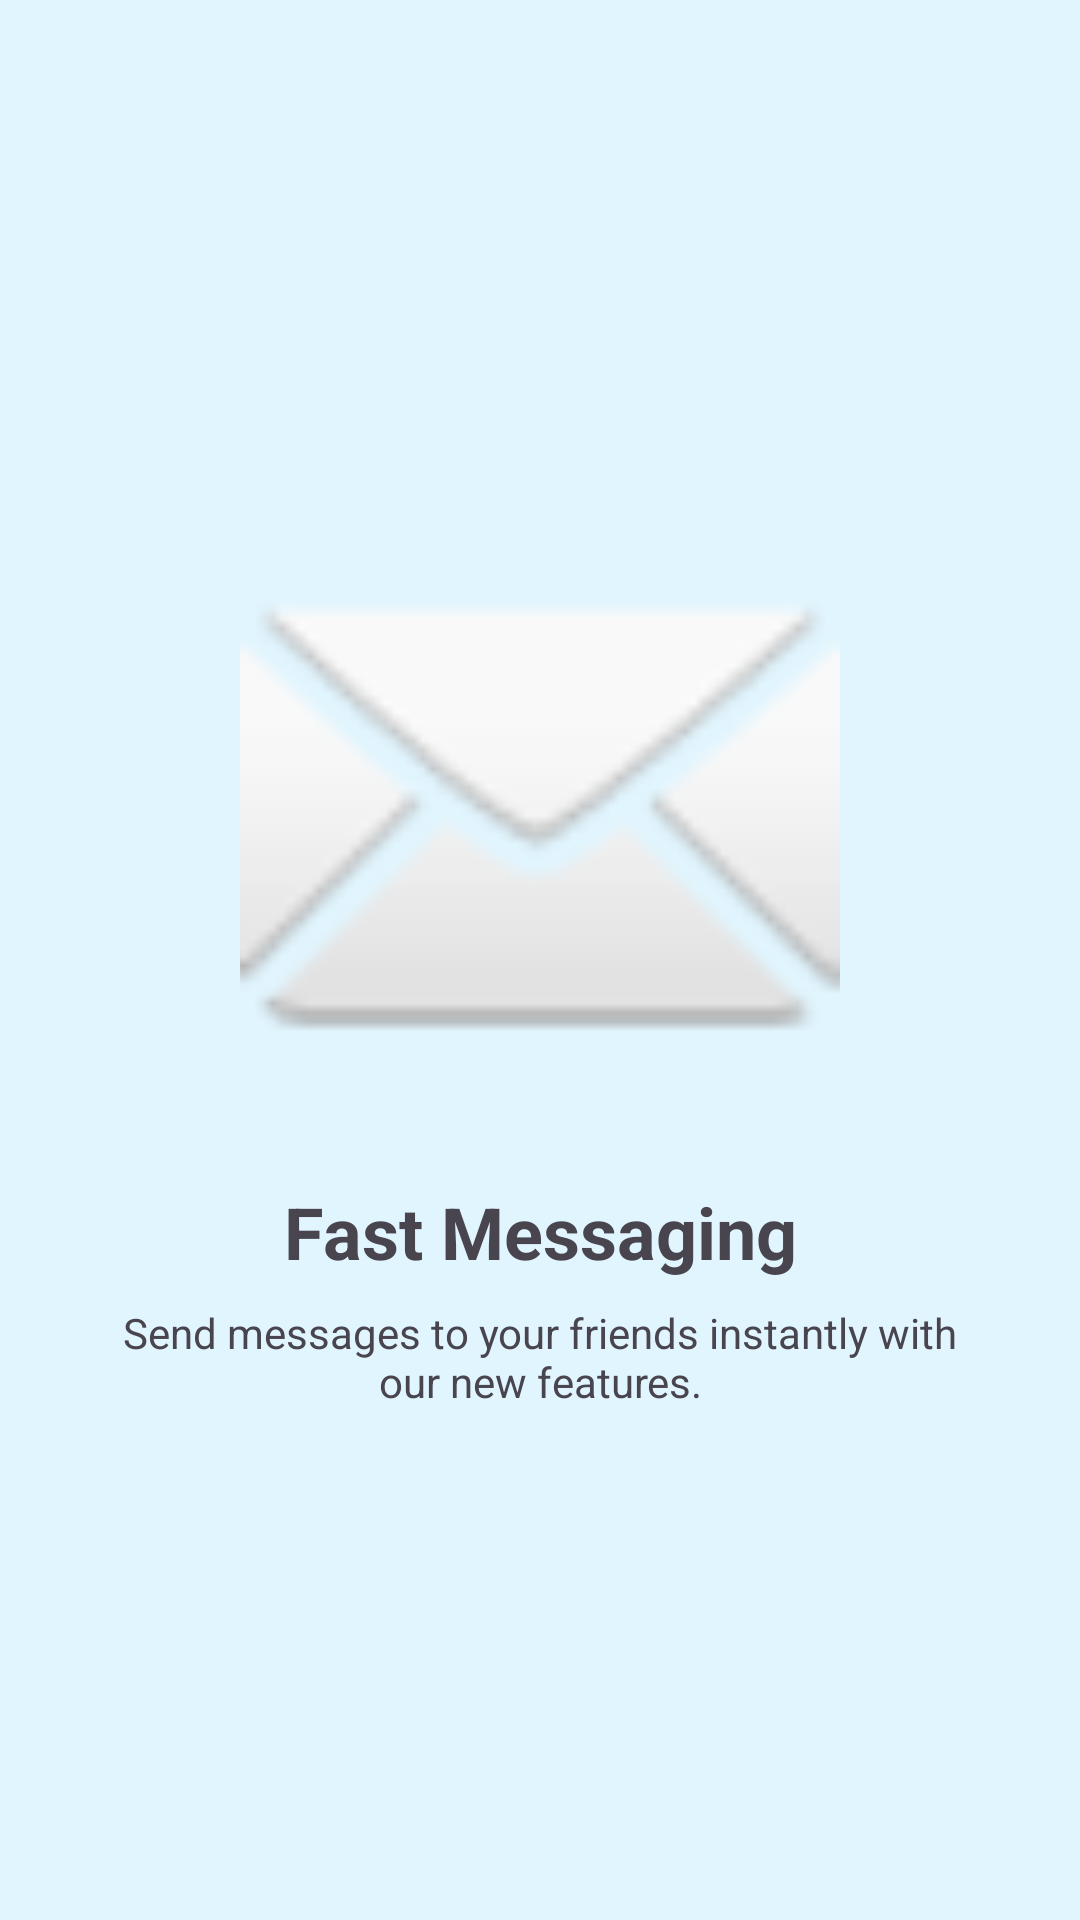

Write the Android layout XML for this screen, with the resource values it uses.
<!-- AndroidManifest.xml: application theme Theme.NonaaApps -->
<!-- res/layout/fragment_tutorial2.xml -->
<?xml version="1.0" encoding="utf-8"?>
<androidx.constraintlayout.widget.ConstraintLayout xmlns:android="http://schemas.android.com/apk/res/android"
    xmlns:app="http://schemas.android.com/apk/res-auto"
    android:layout_width="match_parent"
    android:layout_height="match_parent"
    android:background="#E1F5FE">

    <ImageView
        android:id="@+id/imageView"
        android:layout_width="200dp"
        android:layout_height="200dp"
        android:src="@android:drawable/ic_dialog_email"
        app:layout_constraintBottom_toTopOf="@+id/textViewTitle"
        app:layout_constraintEnd_toEndOf="parent"
        app:layout_constraintStart_toStartOf="parent"
        app:layout_constraintTop_toTopOf="parent"
        app:layout_constraintVertical_chainStyle="packed" />

    <TextView
        android:id="@+id/textViewTitle"
        android:layout_width="wrap_content"
        android:layout_height="wrap_content"
        android:layout_marginTop="24dp"
        android:text="Fast Messaging"
        android:textSize="24sp"
        android:textStyle="bold"
        app:layout_constraintBottom_toTopOf="@+id/textViewDesc"
        app:layout_constraintEnd_toEndOf="parent"
        app:layout_constraintStart_toStartOf="parent"
        app:layout_constraintTop_toBottomOf="@+id/imageView" />

    <TextView
        android:id="@+id/textViewDesc"
        android:layout_width="0dp"
        android:layout_height="wrap_content"
        android:layout_marginStart="32dp"
        android:layout_marginTop="8dp"
        android:layout_marginEnd="32dp"
        android:gravity="center"
        android:text="Send messages to your friends instantly with our new features."
        app:layout_constraintBottom_toBottomOf="parent"
        app:layout_constraintEnd_toEndOf="parent"
        app:layout_constraintStart_toStartOf="parent"
        app:layout_constraintTop_toBottomOf="@+id/textViewTitle" />

</androidx.constraintlayout.widget.ConstraintLayout>
<!-- resources referenced by this layout -->
<resources>
  <style name="Theme.NonaaApps" parent="Base.Theme.NonaaApps" />
  <style name="Base.Theme.NonaaApps" parent="Theme.Material3.DayNight.NoActionBar">
          
          
      </style>
</resources>
